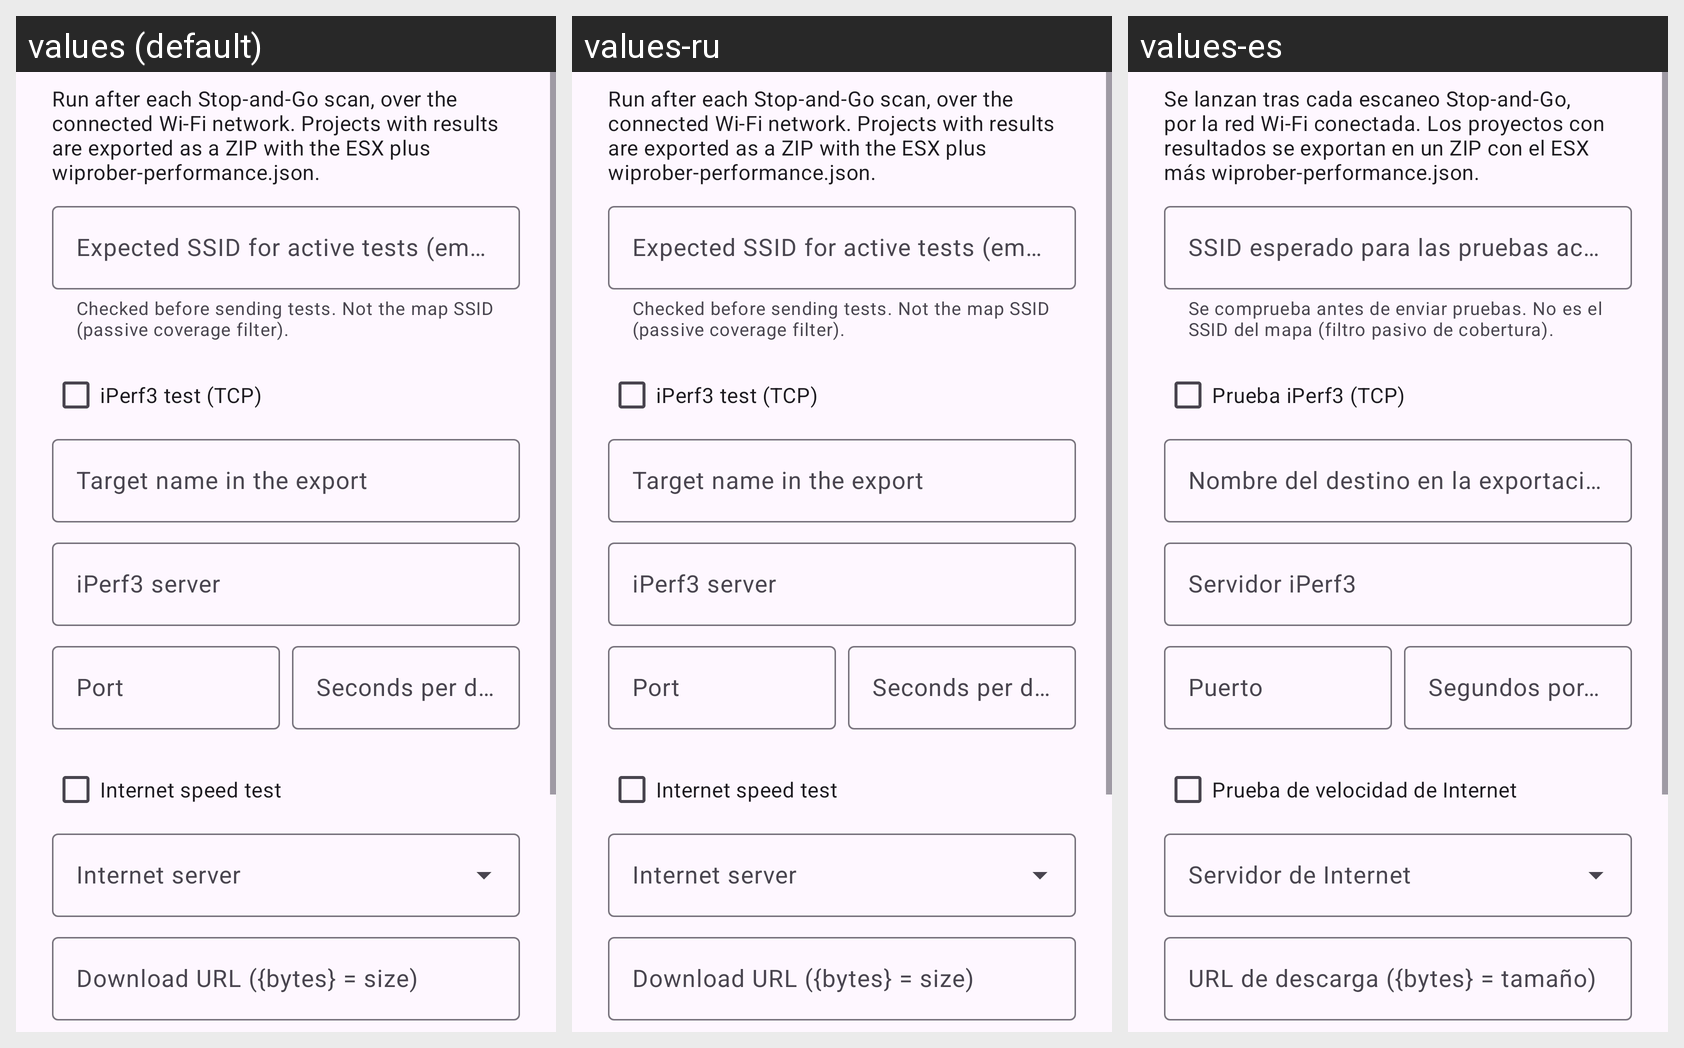

The Android screen above is rendered under several locales of the same app. Produce the string resources it draws, with the default and per-locale values.
Android screen res/layout/dialog_throughput_settings.xml rendered under 3 locales, left to right: values (default), values-ru, values-es. Device: Nexus 5 (rendered at 1080×1920; each locale shown at half size, 540×960, under a caption strip naming it); theme Theme.NimWifi.
Strings drawn on this screen, with the default value and each locale's value (text and hints the layout hard-codes, and strings that could not be matched under every locale, appear in the picture but are not listed):

throughput_settings_hint
  values: Run after each Stop-and-Go scan, over the connected Wi-Fi network. Projects with results are exported as a ZIP with the ESX plus wiprober-performance.json.
  values-ru: Run after each Stop-and-Go scan, over the connected Wi-Fi network. Projects with results are exported as a ZIP with the ESX plus wiprober-performance.json.  [not translated; the default value is used]
  values-es: Se lanzan tras cada escaneo Stop-and-Go, por la red Wi-Fi conectada. Los proyectos con resultados se exportan en un ZIP con el ESX más wiprober-performance.json.

throughput_expected_ssid
  values: Expected SSID for active tests (empty = any)
  values-ru: Expected SSID for active tests (empty = any)  [not translated; the default value is used]
  values-es: SSID esperado para las pruebas activas (vacío = cualquiera)

throughput_expected_ssid_help
  values: Checked before sending tests. Not the map SSID (passive coverage filter).
  values-ru: Checked before sending tests. Not the map SSID (passive coverage filter).  [not translated; the default value is used]
  values-es: Se comprueba antes de enviar pruebas. No es el SSID del mapa (filtro pasivo de cobertura).

throughput_iperf_enabled
  values: iPerf3 test (TCP)
  values-ru: iPerf3 test (TCP)  [not translated; the default value is used]
  values-es: Prueba iPerf3 (TCP)

throughput_iperf_label
  values: Target name in the export
  values-ru: Target name in the export  [not translated; the default value is used]
  values-es: Nombre del destino en la exportación

throughput_iperf_host
  values: iPerf3 server
  values-ru: iPerf3 server  [not translated; the default value is used]
  values-es: Servidor iPerf3

throughput_iperf_port
  values: Port
  values-ru: Port  [not translated; the default value is used]
  values-es: Puerto

throughput_duration_seconds
  values: Seconds per direction
  values-ru: Seconds per direction  [not translated; the default value is used]
  values-es: Segundos por sentido

throughput_internet_enabled
  values: Internet speed test
  values-ru: Internet speed test  [not translated; the default value is used]
  values-es: Prueba de velocidad de Internet

throughput_internet_server
  values: Internet server
  values-ru: Internet server  [not translated; the default value is used]
  values-es: Servidor de Internet

throughput_internet_download_url
  values: Download URL ({bytes} = size)
  values-ru: Download URL ({bytes} = size)  [not translated; the default value is used]
  values-es: URL de descarga ({bytes} = tamaño)
